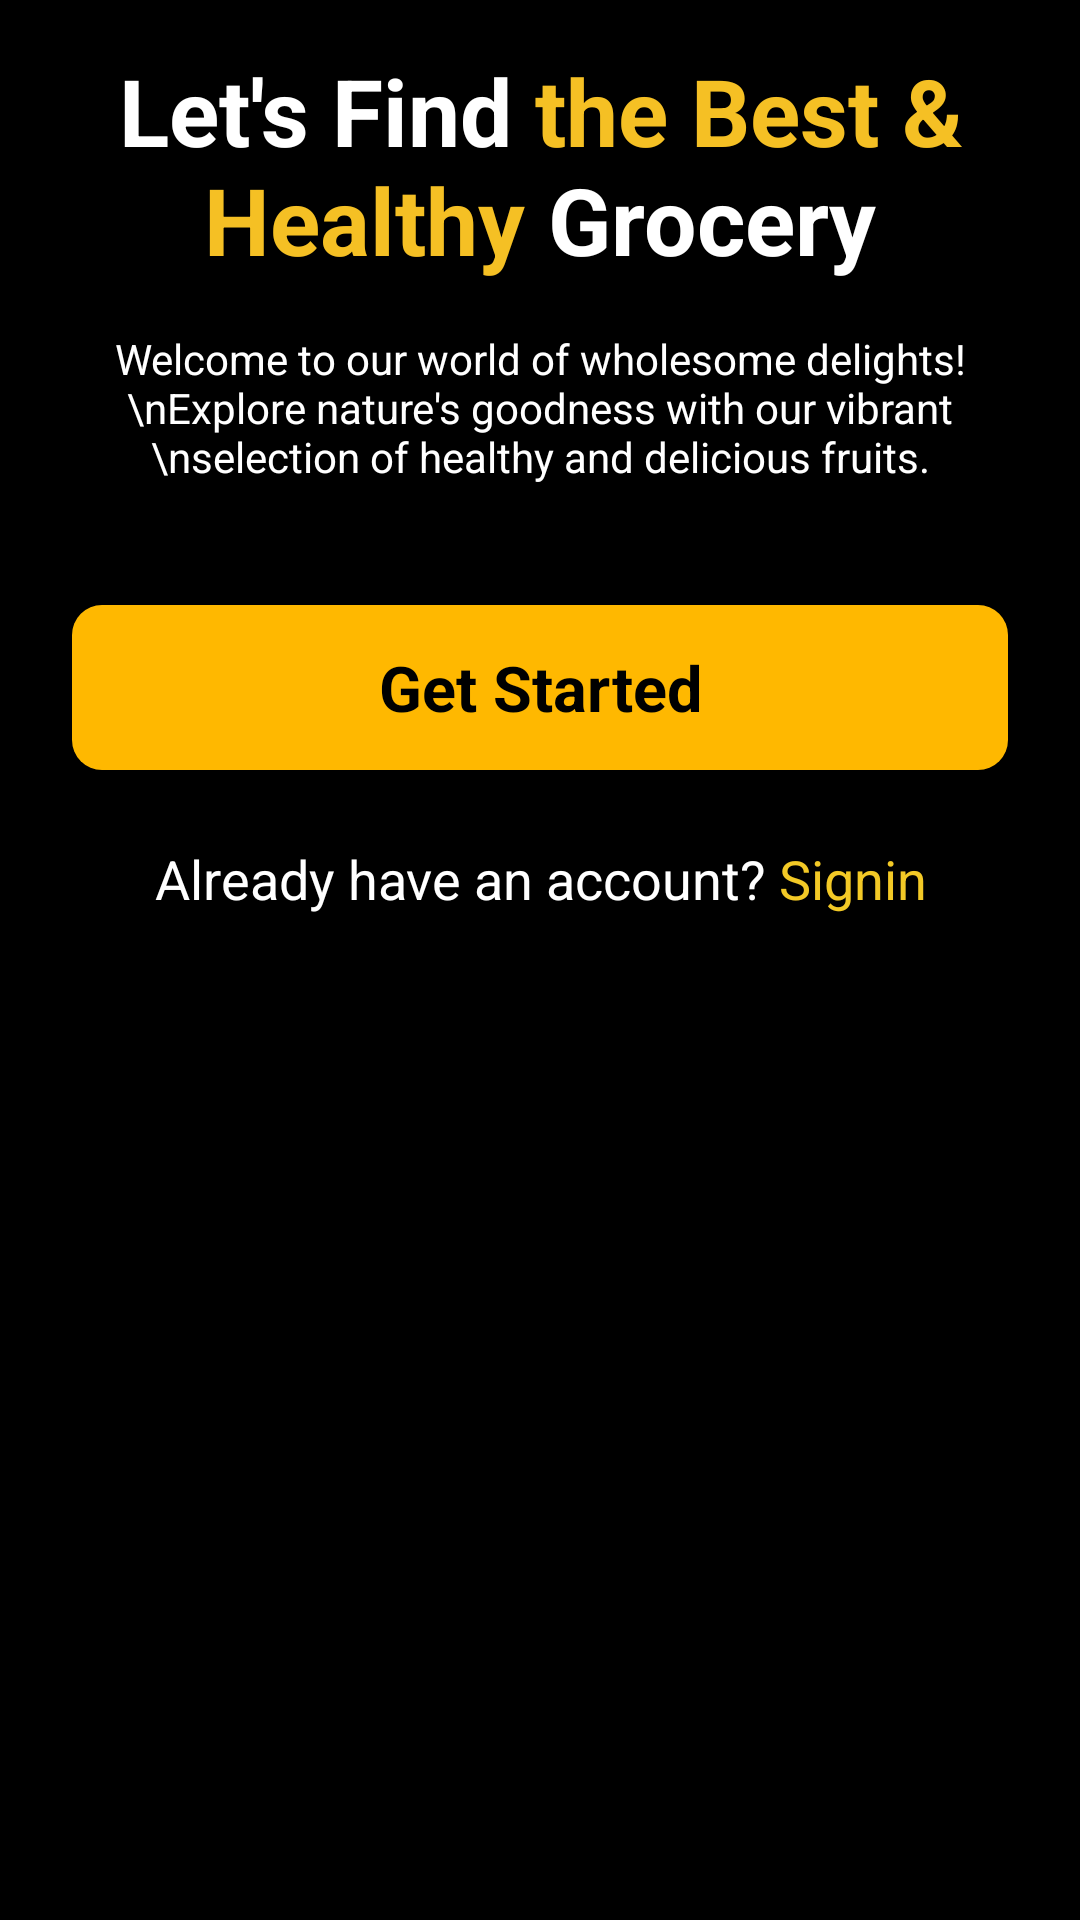

The Android layout XML behind this screen, and the referenced resources:
<!-- AndroidManifest.xml: application theme Theme._8alashop -->
<!-- res/layout/activity_intro.xml -->
<?xml version="1.0" encoding="utf-8"?>
<androidx.constraintlayout.widget.ConstraintLayout xmlns:android="http://schemas.android.com/apk/res/android"
    xmlns:app="http://schemas.android.com/apk/res-auto"
    xmlns:tools="http://schemas.android.com/tools"
    android:id="@+id/main"
    android:layout_width="match_parent"
    android:layout_height="match_parent"
    android:background="@color/black"
    tools:context=".Activity.IntroActivity">

    <ScrollView
        android:layout_width="match_parent"
        android:layout_height="match_parent">

        <LinearLayout
            android:layout_width="match_parent"
            android:layout_height="wrap_content"
            android:orientation="vertical" >

            <ImageView
                android:id="@+id/imageView"
                android:layout_width="match_parent"
                android:layout_height="wrap_content"
                app:srcCompat="@drawable/intro" />

            <TextView
                android:id="@+id/textView"
                android:layout_width="match_parent"
                android:layout_height="wrap_content"
                android:text="@string/intro_title"
                android:layout_marginTop="16dp"
                android:textSize="31sp"
                android:textStyle="bold"
                android:textColor="@color/white"
                android:textAlignment="center"
                android:layout_marginEnd="32dp"
                android:layout_marginStart="32dp"/>

            <TextView
                android:id="@+id/textView2"
                android:layout_width="match_parent"
                android:layout_height="wrap_content"
                android:text="Welcome to our world of wholesome delights!\nExplore nature's goodness with our vibrant \nselection of healthy and delicious fruits."
                android:textColor="@color/white"
                android:textAlignment="center"
                android:layout_margin="16dp" />


            <androidx.appcompat.widget.AppCompatButton
                android:id="@+id/startBtn"
                android:background="@drawable/yellow_bg"
                style="@android:style/Widget.Button"
                android:layout_marginStart="24dp"
                android:layout_marginEnd="24dp"
                android:layout_marginTop="24dp"
                android:layout_width="match_parent"
                android:layout_height="55dp"
                android:text="Get Started"
                android:textStyle="bold"
                android:textColor="@color/black"
                android:textSize="21sp"/>

            <TextView
                android:id="@+id/textView3"
                android:layout_width="match_parent"
                android:layout_height="wrap_content"
                android:text="@string/intro_login"
                android:textSize="18sp"
                android:textAlignment="center"
                android:layout_marginTop="24dp"
                android:textColor="@color/white"/>

        </LinearLayout>
    </ScrollView>
</androidx.constraintlayout.widget.ConstraintLayout>
<!-- resources referenced by this layout -->
<resources>
  <color name="black">#FF000000</color>
  <color name="white">#FFFFFFFF</color>
  <!-- drawable yellow_bg (drawable) -->
  <?xml version="1.0" encoding="utf-8"?>
  <selector xmlns:android="http://schemas.android.com/apk/res/android">
      <item>
          <shape android:shape="rectangle">
              <solid android:color="@color/yellow"/>
              <corners android:radius="10dp"/>
          </shape>
      </item>
  
  </selector>
  <string name="intro_login">Already have an account?<font color="#F3C926"> Signin</font></string>
  <string name="intro_title">Let\'s Find<font color="#f5c024"> the Best &amp; Healthy</font> Grocery</string>
  <style name="Theme._8alashop" parent="Base.Theme._8alashop" />
  <color name="yellow">#FFFFB800</color>
  <style name="Base.Theme._8alashop" parent="Theme.Material3.DayNight.NoActionBar">
          
          
      </style>
</resources>
